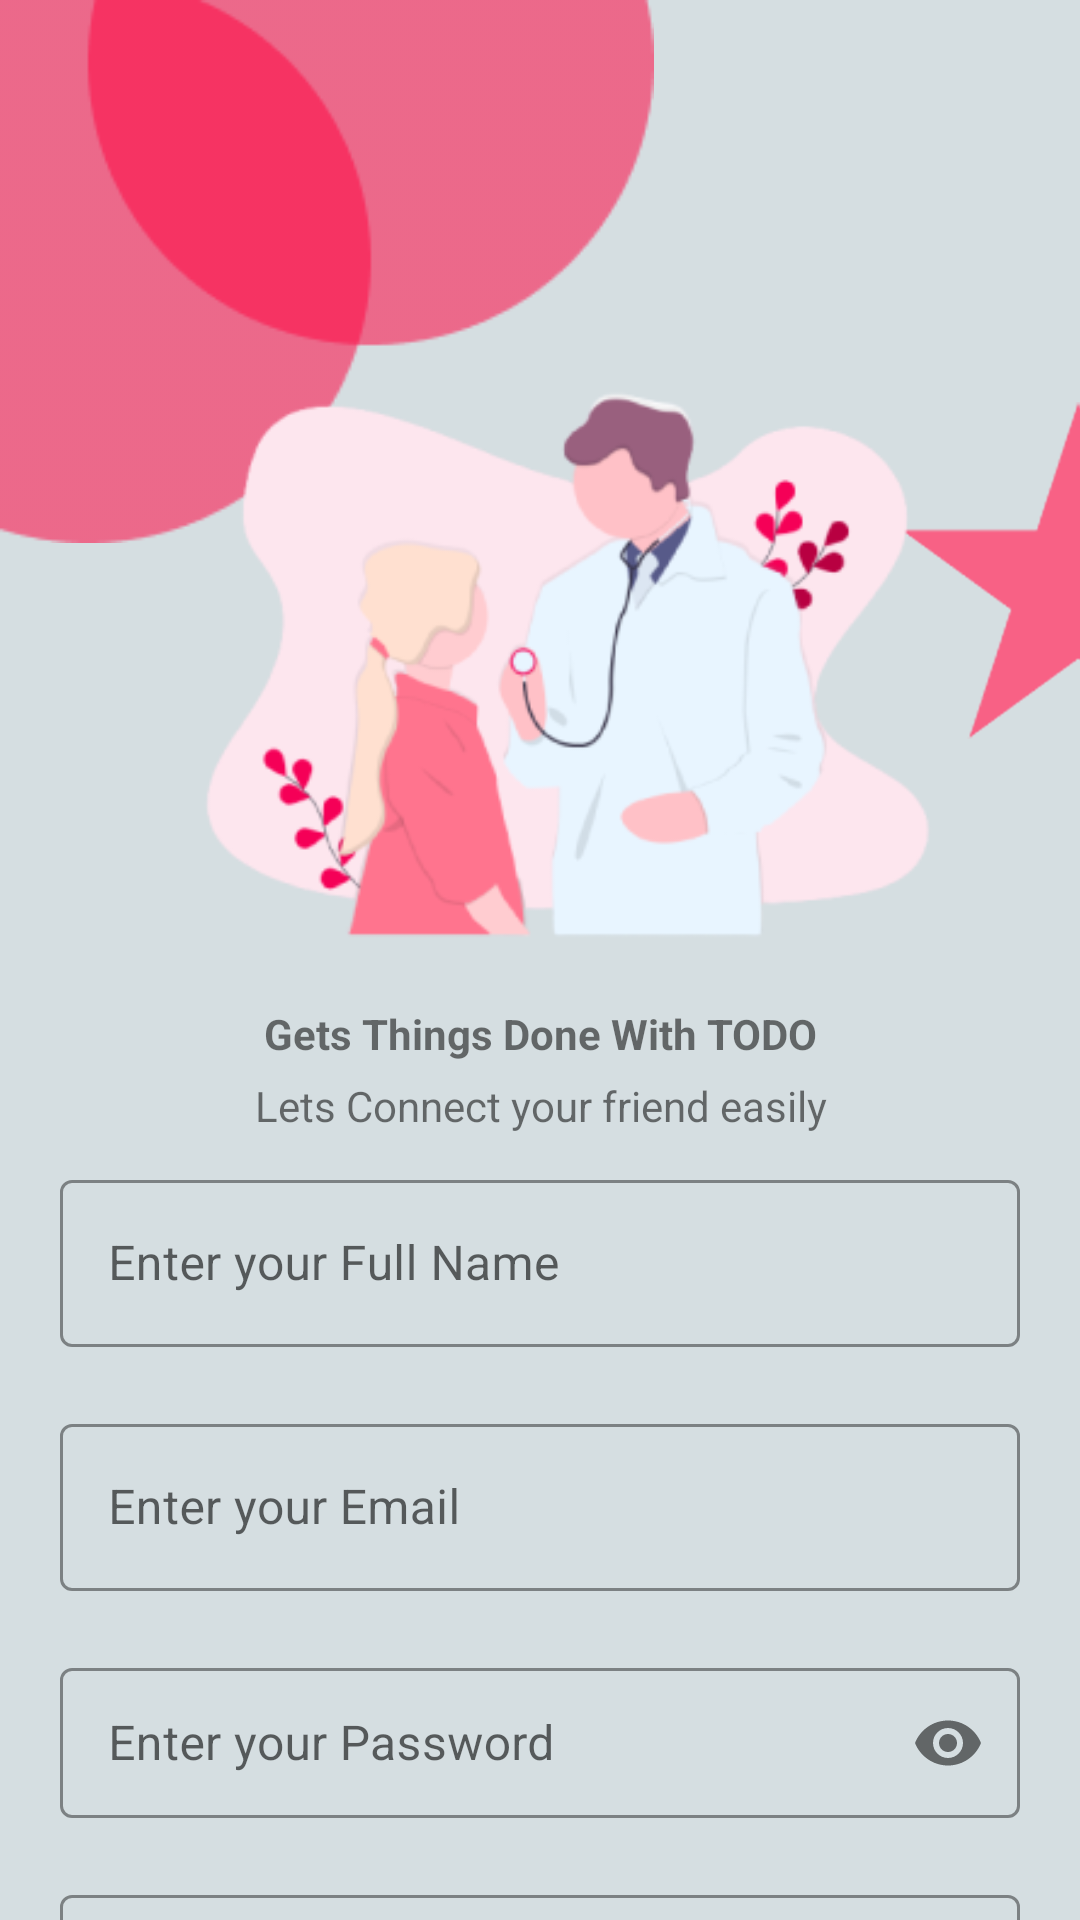

Produce the Android XML layout that renders to this screen, including the resource entries it uses.
<!-- AndroidManifest.xml: application theme Theme.MedtRonic -->
<!-- res/layout/activity_signup.xml -->
<?xml version="1.0" encoding="utf-8"?>
<androidx.constraintlayout.widget.ConstraintLayout xmlns:android="http://schemas.android.com/apk/res/android"
    xmlns:app="http://schemas.android.com/apk/res-auto"
    xmlns:tools="http://schemas.android.com/tools"
    android:layout_width="match_parent"
    android:layout_height="match_parent"
    android:background="@drawable/bk_img2"
    tools:context=".LoginSignup.SignUpActivity">

    <ImageView
        android:layout_width="218dp"
        android:layout_height="181dp"
        android:src="@drawable/bauble_area"
        tools:ignore="MissingConstraints" />

    <LinearLayout
        android:layout_width="match_parent"
        android:layout_height="match_parent"
        android:orientation="vertical">

        <ImageView
            android:layout_width="wrap_content"
            android:layout_height="200dp"
            android:layout_gravity="center"
            android:layout_marginTop="130sp"
            android:src="@drawable/sign_up_image" />

        <TextView
            android:layout_width="match_parent"
            android:layout_height="wrap_content"
            android:layout_marginTop="05dp"
            android:text="Gets Things Done With TODO"
            android:textAlignment="center"
            android:textStyle="bold" />

        <TextView
            android:layout_width="match_parent"
            android:layout_height="wrap_content"
            android:layout_marginTop="05dp"
            android:layout_marginBottom="10dp"
            android:text="Lets Connect your friend easily"
            android:textAlignment="center" />
        <com.google.android.material.textfield.TextInputLayout
            android:id="@+id/name_signup"
            style="@style/Widget.MaterialComponents.TextInputLayout.OutlinedBox"
            android:layout_width="320dp"
            android:layout_height="wrap_content"
            android:layout_gravity="center"
            android:background="@null"
            app:boxStrokeColor="@color/btn_red"
            app:errorEnabled="true"
            app:hintTextColor="@color/btn_red">

            <com.google.android.material.textfield.TextInputEditText
                android:id="@+id/users_name"
                android:layout_width="match_parent"
                android:layout_height="wrap_content"

                android:hint="Enter your Full Name"
                android:inputType="text"

                android:textColor="@color/black" />

        </com.google.android.material.textfield.TextInputLayout>

        <com.google.android.material.textfield.TextInputLayout
            android:id="@+id/email_signup"
            style="@style/Widget.MaterialComponents.TextInputLayout.OutlinedBox"
            android:layout_width="320dp"
            android:layout_height="wrap_content"
            android:layout_gravity="center"
            android:background="@null"
            app:boxStrokeColor="@color/btn_red"
            app:errorEnabled="true"
            app:hintTextColor="@color/btn_red">

            <com.google.android.material.textfield.TextInputEditText
                android:id="@+id/users_email"
                android:layout_width="match_parent"
                android:layout_height="wrap_content"

                android:hint="Enter your Email"
                android:inputType="textEmailAddress"

                android:textColor="@color/black" />

        </com.google.android.material.textfield.TextInputLayout>


        <com.google.android.material.textfield.TextInputLayout

            android:id="@+id/password_signup"
            android:layout_width="320dp"
            android:layout_height="wrap_content"
            android:background="@null"
            app:errorEnabled="true"
            app:hintTextColor="@color/btn_red"
            app:boxStrokeColor="@color/btn_red"
            android:layout_gravity="center"
            style="@style/Widget.MaterialComponents.TextInputLayout.OutlinedBox"
            app:passwordToggleEnabled="true">

            <com.google.android.material.textfield.TextInputEditText
                android:id="@+id/usersPasswordType"
                android:layout_width="320dp"
                android:layout_height="50dp"
                android:hint="@string/enter_your_password"

                android:inputType="textPassword"
                android:textColor="@color/black" />

        </com.google.android.material.textfield.TextInputLayout>


        <com.google.android.material.textfield.TextInputLayout

            android:id="@+id/password_signup_retype"
            android:layout_width="320dp"
            android:layout_height="wrap_content"
            android:background="@null"
            app:errorEnabled="true"
            app:hintTextColor="@color/btn_red"
            app:boxStrokeColor="@color/btn_red"
            android:layout_gravity="center"
            style="@style/Widget.MaterialComponents.TextInputLayout.OutlinedBox"
            app:passwordToggleEnabled="true">

            <com.google.android.material.textfield.TextInputEditText
                android:id="@+id/usersPasswordRetype"
                android:layout_width="320dp"
                android:layout_height="50dp"
                android:hint="@string/confirm_your_password"

                android:inputType="textPassword"
                android:textColor="@color/black" />

        </com.google.android.material.textfield.TextInputLayout>



        <androidx.appcompat.widget.AppCompatButton

            android:id="@+id/signupBtn"
            android:layout_width="350dp"
            android:layout_height="wrap_content"
            android:layout_gravity="center"
            android:layout_margin="10sp"
            android:background="@drawable/background_btn"
            android:focusable="true"
            android:foreground="?android:attr/selectableItemBackground"


            android:text="Register"
            android:textColor="@color/black"
            android:textSize="20sp" />

        <LinearLayout
            android:layout_width="match_parent"
            android:layout_height="40dp"
            android:layout_marginBottom="20dp"
            android:orientation="horizontal">

            <TextView
                android:layout_width="wrap_content"
                android:layout_height="30dp"
                android:layout_marginLeft="100dp"
                android:gravity="center"
                android:text="Already have an account? "
                android:textAlignment="center"
                android:textSize="15sp"
                android:textStyle="bold" />

            <TextView
                android:id="@+id/goToSignInPage"
                android:layout_width="wrap_content"
                android:layout_height="30dp"
                android:layout_gravity="center"
                android:text="Sign In"
                android:textAlignment="center"
                android:textColor="@color/text_clr"
                android:textSize="15sp"
                android:textStyle="bold" />

        </LinearLayout>

    </LinearLayout>

</androidx.constraintlayout.widget.ConstraintLayout>
<!-- resources referenced by this layout -->
<resources>
  <color name="black">#FF000000</color>
  <color name="btn_red">#FA5656</color>
  <color name="text_clr">#0A3FFE</color>
  <!-- drawable background_btn (drawable) -->
  <?xml version="1.0" encoding="utf-8"?>
  <shape xmlns:android="http://schemas.android.com/apk/res/android"
      android:shape="rectangle" android:padding="10dp">
      
      <solid android:color="@color/btn_red"/>
      <corners android:radius="20dp"/>
  </shape>
  <!-- drawable bauble_area: png bitmap (drawable, 4659 bytes) -->
  <!-- drawable bk_img2: png bitmap (drawable, 21724 bytes) -->
  <!-- drawable sign_up_image: png bitmap (drawable, 30854 bytes) -->
  <string name="confirm_your_password">Confirm your password</string>
  <string name="enter_your_password">Enter your Password</string>
  <style name="Theme.MedtRonic" parent="Theme.MaterialComponents.DayNight.NoActionBar">
          
          <item name="colorPrimary">@color/purple_500</item>
          <item name="colorPrimaryVariant">@color/purple_700</item>
          <item name="colorOnPrimary">@color/white</item>
          
          <item name="colorSecondary">@color/teal_200</item>
          <item name="colorSecondaryVariant">@color/teal_700</item>
          <item name="colorOnSecondary">@color/black</item>
          
          <item name="android:statusBarColor">?attr/colorPrimaryVariant</item>
          
      </style>
  <color name="purple_500">#FF6200EE</color>
  <color name="purple_700">#FF3700B3</color>
  <color name="white">#FFFFFFFF</color>
  <color name="teal_200">#FF03DAC5</color>
  <color name="teal_700">#FF018786</color>
</resources>
